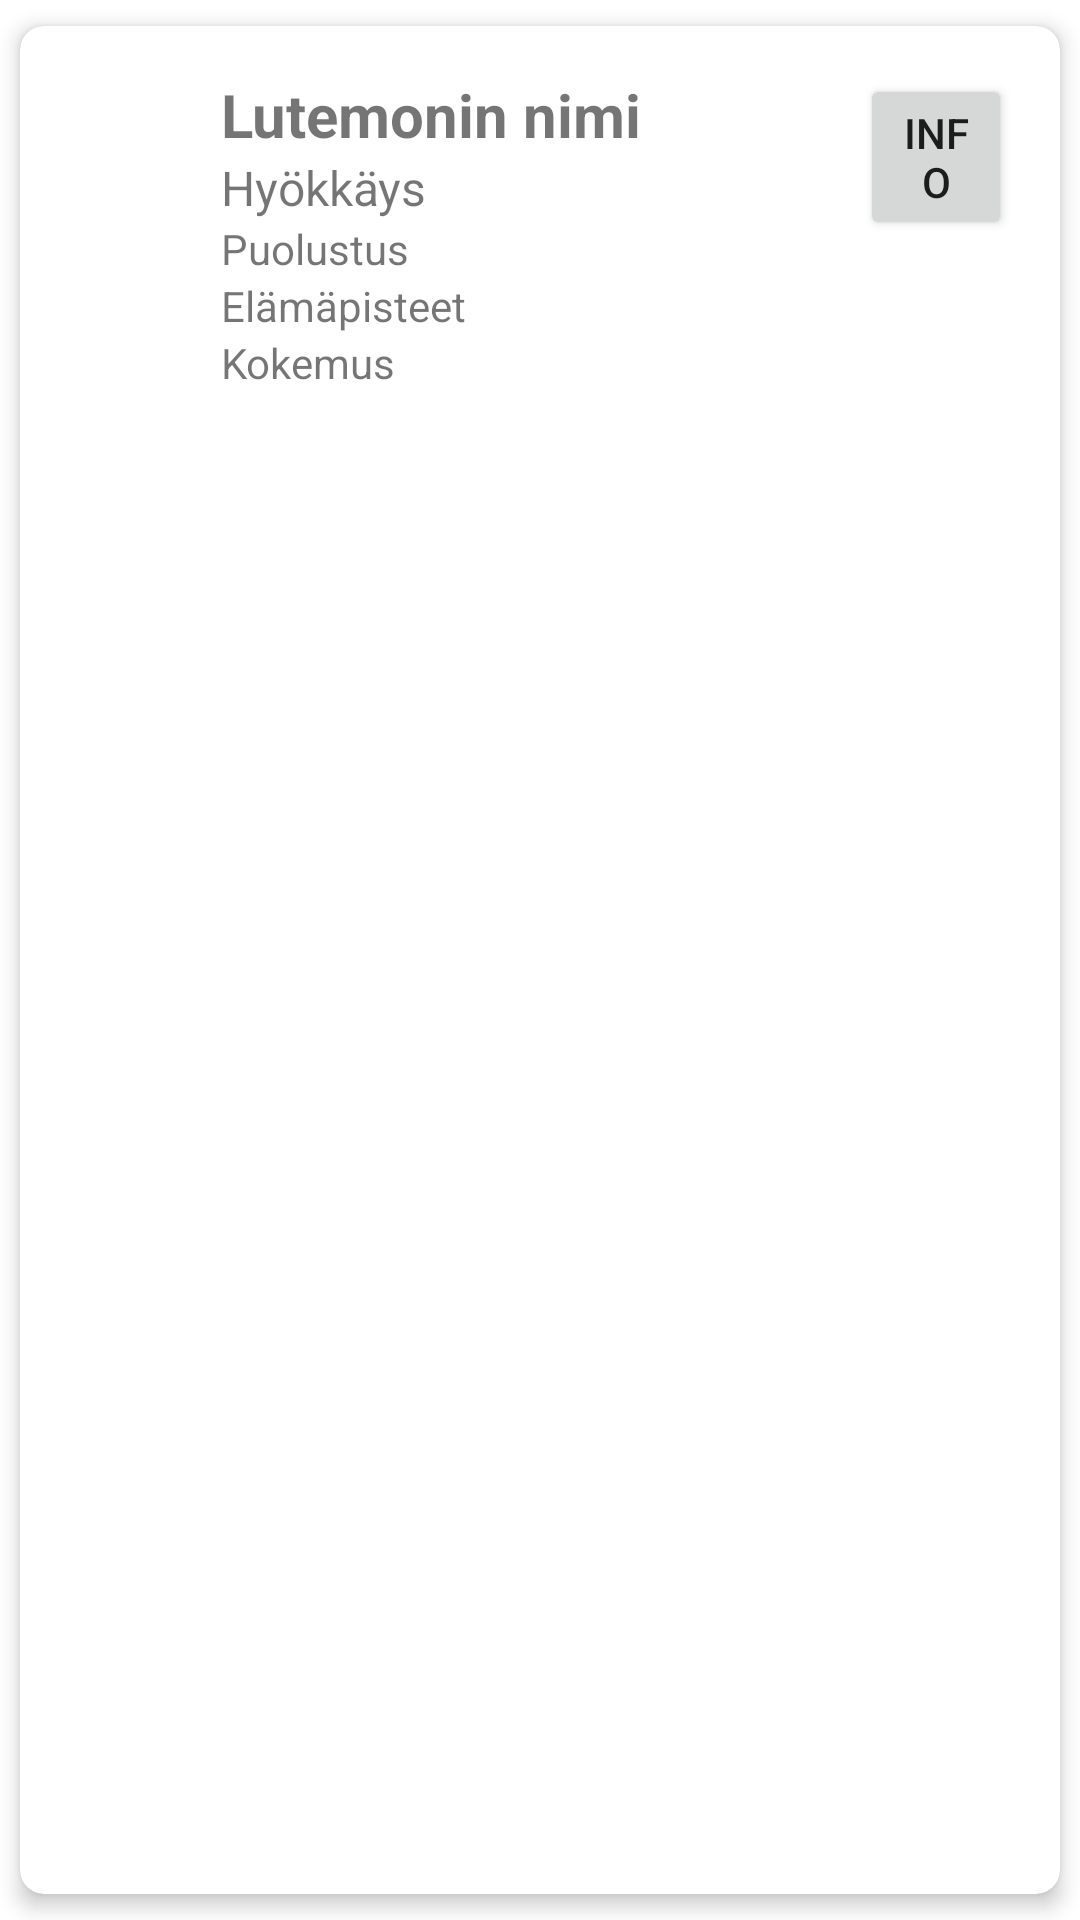

Produce the Android XML layout that renders to this screen, including the resource entries it uses.
<!-- AndroidManifest.xml: application theme Theme.LutemonBattle23 -->
<!-- res/layout/lutemon_view.xml -->
<?xml version="1.0" encoding="utf-8"?>
<androidx.cardview.widget.CardView xmlns:android="http://schemas.android.com/apk/res/android"
    xmlns:app="http://schemas.android.com/apk/res-auto"
    xmlns:tools="http://schemas.android.com/tools"
    android:id="@+id/card_view"
    android:layout_width="match_parent"
    android:layout_height="wrap_content"
    app:cardBackgroundColor="@android:color/white"
    app:cardCornerRadius="8dp"
    app:cardElevation="4dp"
    app:cardUseCompatPadding="true">

    <LinearLayout
        android:id="@+id/degrees"
        android:layout_width="match_parent"
        android:layout_height="141dp"
        android:orientation="horizontal"
        android:padding="16dp"
        android:rotationY="0">

        <ImageView
            android:id="@+id/imageView"
            android:layout_width="72dp"
            android:layout_height="74dp"
            android:layout_weight="1"
            tools:srcCompat="@tools:sample/avatars" />

        <LinearLayout
            android:layout_width="250dp"
            android:layout_height="wrap_content"
            android:layout_marginStart="16dp"
            android:layout_weight="1"
            android:orientation="vertical">

            <TextView
                android:id="@+id/tv_name"
                android:layout_width="match_parent"
                android:layout_height="wrap_content"
                android:text="Lutemonin nimi"
                android:textSize="20sp"
                android:textStyle="bold" />

            <TextView
                android:id="@+id/tv_attack"
                android:layout_width="match_parent"
                android:layout_height="wrap_content"
                android:text="Hyökkäys"
                android:textSize="16sp" />

            <TextView
                android:id="@+id/tv_defense"
                android:layout_width="match_parent"
                android:layout_height="wrap_content"
                android:text="Puolustus" />

            <TextView
                android:id="@+id/tv_health"
                android:layout_width="match_parent"
                android:layout_height="wrap_content"
                android:text="Elämäpisteet" />

            <TextView
                android:id="@+id/tv_experience"
                android:layout_width="match_parent"
                android:layout_height="wrap_content"
                android:text="Kokemus" />

        </LinearLayout>

        <Button
            android:id="@+id/lutemonInformationButton"
            android:layout_width="wrap_content"
            android:layout_height="wrap_content"
            android:layout_weight="1"
            android:text="info" />


    </LinearLayout>
</androidx.cardview.widget.CardView>
<!-- resources referenced by this layout -->
<resources>
  <style name="Theme.LutemonBattle23" parent="Theme.MaterialComponents.DayNight.DarkActionBar">
          
          <item name="colorPrimary">@color/purple_500</item>
          <item name="colorPrimaryVariant">@color/purple_700</item>
          <item name="colorOnPrimary">@color/white</item>
          
          <item name="colorSecondary">@color/teal_200</item>
          <item name="colorSecondaryVariant">@color/teal_700</item>
          <item name="colorOnSecondary">@color/black</item>
          
          <item name="android:statusBarColor">?attr/colorPrimaryVariant</item>
          
      </style>
  <!-- not gathered from this repository: default colours our renderer supplied (Android Studio template values) -->
  <color name="purple_500">#FF6200EE</color>
  <color name="purple_700">#FF3700B3</color>
  <color name="teal_200">#FF03DAC5</color>
  <color name="teal_700">#FF018786</color>
  <color name="black">#FF000000</color>
  <color name="white">#FFFFFFFF</color>
</resources>
